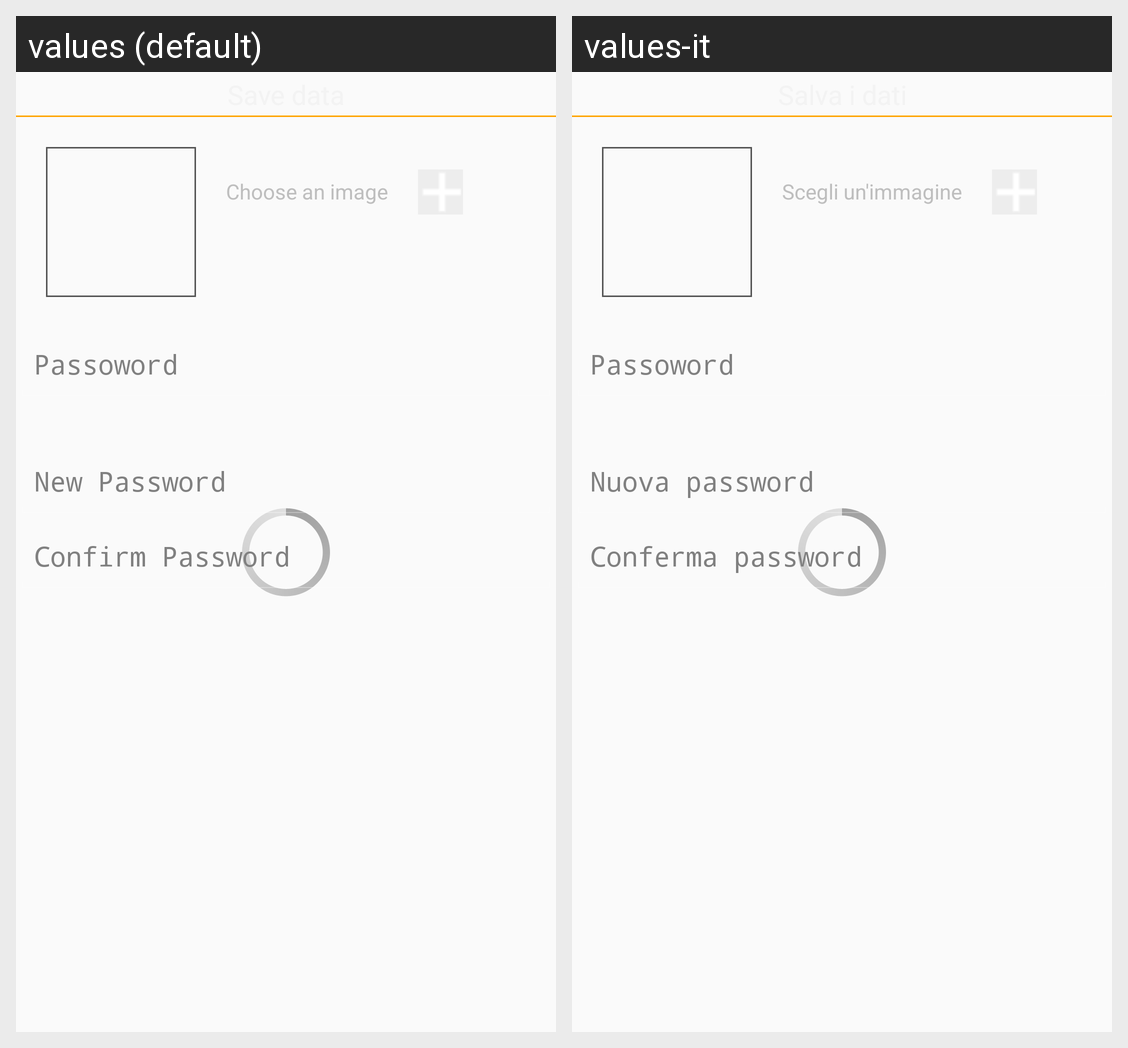

This grid shows one Android layout under two languages. Give, for every string resource on the screen, its name, the default text and each shown locale's text.
Android screen res/layout/fragment_changeprofile.xml rendered under 2 locales, left to right: values (default), values-it. Device: Nexus 5 (rendered at 1080×1920; each locale shown at half size, 540×960, under a caption strip naming it); theme AppTheme.
Strings drawn on this screen, with the default value and each locale's value (text and hints the layout hard-codes, and strings that could not be matched under every locale, appear in the picture but are not listed):

chooseimage
  values: Choose an image
  values-it: Scegli un'immagine

password
  values: Passoword
  values-it: Passoword

newp
  values: New Password
  values-it: Nuova password

confirm
  values: Confirm Password
  values-it: Conferma password
